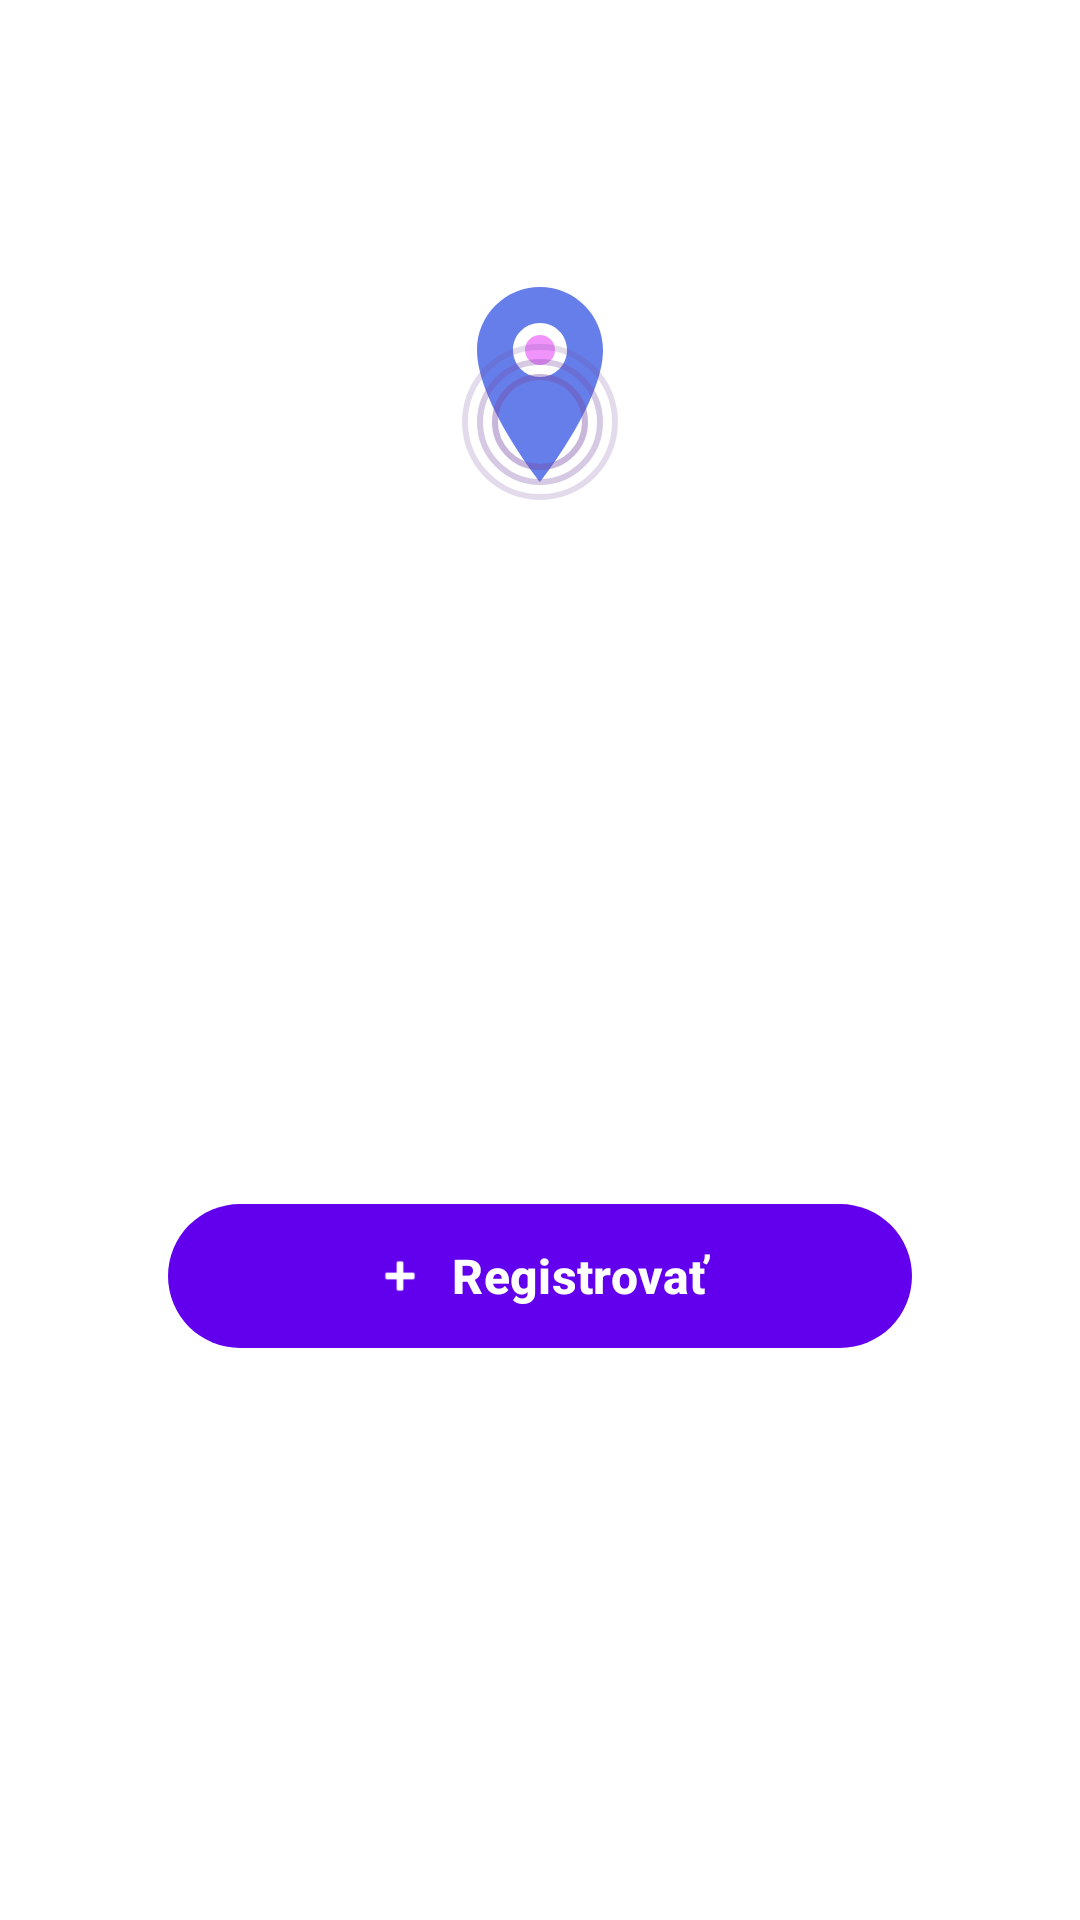

This screen was rendered from an Android layout file. Write that file and the resources it references.
<!-- AndroidManifest.xml: application theme Theme.MyApplication -->
<!-- res/layout/fragment_intro.xml -->
<?xml version="1.0" encoding="utf-8"?>
<layout xmlns:android="http://schemas.android.com/apk/res/android"
    xmlns:app="http://schemas.android.com/apk/res-auto">

    <data>
        <variable
            name="fragment"
            type="com.example.myapplication.IntroFragment" />
    </data>

<androidx.constraintlayout.widget.ConstraintLayout
    android:layout_width="match_parent"
    android:layout_height="match_parent"
    android:background="@drawable/gradient_background">

    
    <LinearLayout
        android:id="@+id/headerSection"
        android:layout_width="0dp"
        android:layout_height="wrap_content"
        android:orientation="vertical"
        android:gravity="center"
        android:padding="32dp"
        app:layout_constraintTop_toTopOf="parent"
        app:layout_constraintStart_toStartOf="parent"
        app:layout_constraintEnd_toEndOf="parent"
        app:layout_constraintBottom_toTopOf="@id/buttonSection"
        app:layout_constraintVertical_chainStyle="packed">

        
        <ImageView
            android:id="@+id/ivAppIcon"
            android:layout_width="120dp"
            android:layout_height="120dp"
            android:src="@drawable/ic_app_logo"
            android:contentDescription="@string/cd_app_logo"
            android:elevation="4dp" />

        
        <TextView
            android:id="@+id/tvTitle"
            android:layout_width="wrap_content"
            android:layout_height="wrap_content"
            android:text="@string/intro_title"
            android:textSize="32sp"
            android:textStyle="bold"
            android:textColor="@android:color/white"
            android:layout_marginTop="24dp"
            android:letterSpacing="0.05" />

        
        <TextView
            android:id="@+id/tvAuthor"
            android:layout_width="wrap_content"
            android:layout_height="wrap_content"
            android:text="@string/intro_subtitle"
            android:textSize="18sp"
            android:textColor="@android:color/white"
            android:alpha="0.9"
            android:layout_marginTop="8dp" />

        
        <TextView
            android:id="@+id/tvDescription"
            android:layout_width="wrap_content"
            android:layout_height="wrap_content"
            android:text="@string/intro_description"
            android:textSize="14sp"
            android:textColor="@android:color/white"
            android:alpha="0.7"
            android:textAlignment="center"
            android:layout_marginTop="16dp"
            android:paddingHorizontal="24dp" />

    </LinearLayout>

    
    <LinearLayout
        android:id="@+id/buttonSection"
        android:layout_width="0dp"
        android:layout_height="wrap_content"
        android:orientation="vertical"
        android:gravity="center"
        android:padding="24dp"
        app:layout_constraintTop_toBottomOf="@id/headerSection"
        app:layout_constraintBottom_toBottomOf="parent"
        app:layout_constraintStart_toStartOf="parent"
        app:layout_constraintEnd_toEndOf="parent">

        
        <com.google.android.material.button.MaterialButton
            android:id="@+id/btnRegister"
            android:layout_width="match_parent"
            android:layout_height="56dp"
            android:text="@string/btn_register"
            android:textSize="16sp"
            android:textStyle="bold"
            app:cornerRadius="28dp"
            app:icon="@android:drawable/ic_input_add"
            app:iconGravity="textStart"
            android:layout_marginHorizontal="32dp"
            android:onClick="@{() -> fragment.onRegisterClick()}" />

        
        <com.google.android.material.button.MaterialButton
            android:id="@+id/btnLogin"
            style="@style/Widget.Material3.Button.OutlinedButton"
            android:layout_width="match_parent"
            android:layout_height="56dp"
            android:text="@string/btn_login"
            android:textSize="16sp"
            android:textStyle="bold"
            android:textColor="@android:color/white"
            app:cornerRadius="28dp"
            app:strokeColor="@android:color/white"
            app:strokeWidth="2dp"
            app:icon="@android:drawable/ic_lock_idle_lock"
            app:iconGravity="textStart"
            app:iconTint="@android:color/white"
            android:layout_marginHorizontal="32dp"
            android:layout_marginTop="12dp"
            android:onClick="@{() -> fragment.onLoginClick()}" />

        
        <com.google.android.material.button.MaterialButton
            android:id="@+id/btnFeed"
            style="@style/Widget.Material3.Button.TextButton"
            android:layout_width="wrap_content"
            android:layout_height="wrap_content"
            android:text="@string/goto_feed"
            android:textColor="@android:color/white"
            android:alpha="0.8"
            android:layout_marginTop="8dp"
            android:onClick="@{() -> fragment.onFeedClick()}" />

    </LinearLayout>

</androidx.constraintlayout.widget.ConstraintLayout>

</layout>
<!-- resources referenced by this layout -->
<resources>
  <!-- drawable ic_app_logo (drawable) -->
  <?xml version="1.0" encoding="utf-8"?>
  <vector xmlns:android="http://schemas.android.com/apk/res/android"
      android:width="120dp"
      android:height="120dp"
      android:viewportWidth="120"
      android:viewportHeight="120">
      
      
      <path
          android:fillColor="#FFFFFF"
          android:pathData="M60,60m-55,0a55,55 0,1 1,110 0a55,55 0,1 1,-110 0" />
      
      
      <path
          android:fillColor="#667eea"
          android:pathData="M60,25C48.4,25 39,34.4 39,46c0,17.5 21,44 21,44s21,-26.5 21,-44C81,34.4 71.6,25 60,25zM60,55c-5,0 -9,-4 -9,-9s4,-9 9,-9s9,4 9,9S65,55 60,55z" />
      
      
      <path
          android:fillColor="#f093fb"
          android:pathData="M60,46m-5,0a5,5 0,1 1,10 0a5,5 0,1 1,-10 0" />
      
      
      <path
          android:fillColor="@android:color/transparent"
          android:strokeColor="#764ba2"
          android:strokeWidth="2"
          android:strokeAlpha="0.4"
          android:pathData="M60,70m-15,0a15,15 0,1 1,30 0a15,15 0,1 1,-30 0" />
      
      <path
          android:fillColor="@android:color/transparent"
          android:strokeColor="#764ba2"
          android:strokeWidth="2"
          android:strokeAlpha="0.3"
          android:pathData="M60,70m-20,0a20,20 0,1 1,40 0a20,20 0,1 1,-40 0" />
      
      <path
          android:fillColor="@android:color/transparent"
          android:strokeColor="#764ba2"
          android:strokeWidth="2"
          android:strokeAlpha="0.2"
          android:pathData="M60,70m-25,0a25,25 0,1 1,50 0a25,25 0,1 1,-50 0" />
  </vector>
  <string name="btn_login">Prihlásiť</string>
  <string name="btn_register">Registrovať</string>
  <string name="cd_app_logo">Logo aplikácie</string>
  <string name="goto_feed">Prejsť na Feed</string>
  <string name="intro_description">Geolokácia a zdieľanie polohy s používateľmi v okolí</string>
  <string name="intro_subtitle">Radovan Križanovský</string>
  <string name="intro_title">Geofencing</string>
  <style name="Theme.MyApplication" parent="Base.Theme.MyApplication" />
  <style name="Base.Theme.MyApplication" parent="Theme.Material3.DayNight.NoActionBar">
          
          <item name="colorPrimary">#6200EE</item>
          <item name="colorPrimaryVariant">#3700B3</item>
          <item name="colorOnPrimary">#FFFFFF</item>
          
          
          <item name="colorSecondary">#03DAC6</item>
          <item name="colorSecondaryVariant">#018786</item>
          <item name="colorOnSecondary">#000000</item>
          
          
          <item name="android:colorBackground">#FFFFFF</item>
          <item name="colorSurface">#FFFFFF</item>
          <item name="colorOnBackground">#000000</item>
          <item name="colorOnSurface">#000000</item>
          
          
          <item name="colorError">#B00020</item>
          <item name="colorOnError">#FFFFFF</item>
          
          
          <item name="android:statusBarColor">@color/black</item>
      </style>
  <!-- not gathered from this repository: default colours our renderer supplied (Android Studio template values) -->
  <color name="black">#FF000000</color>
</resources>
